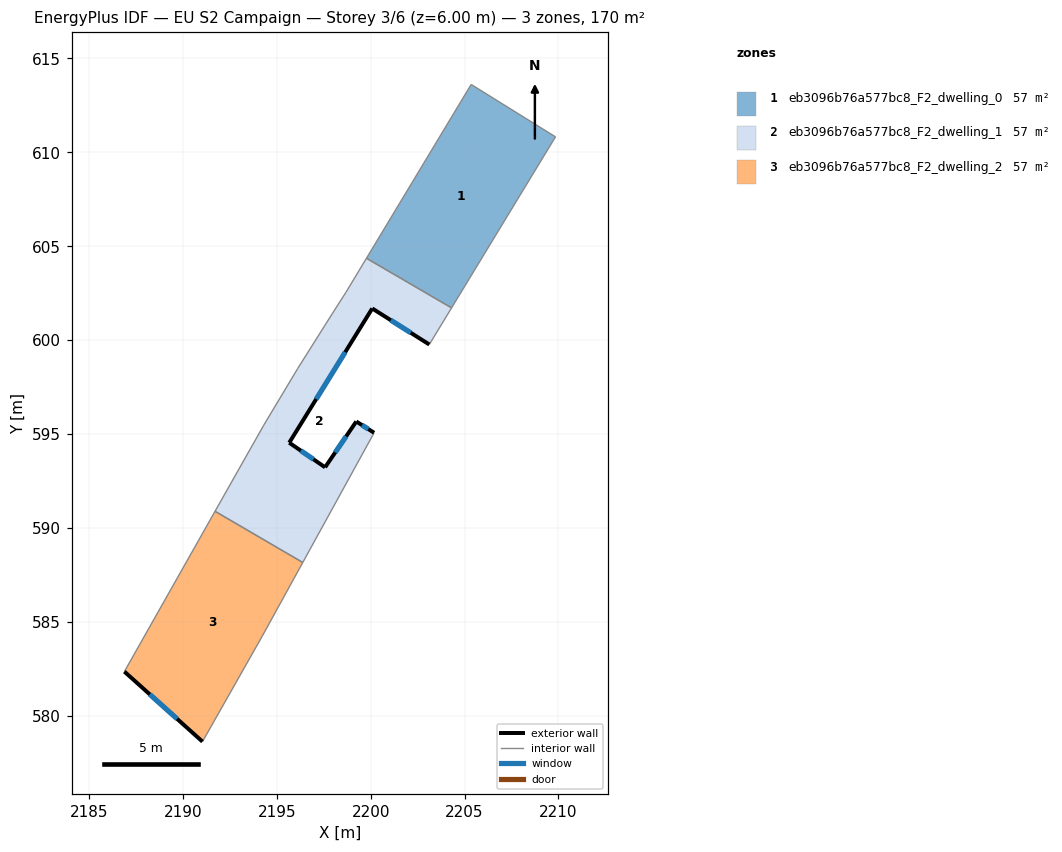
=== STOREY PLAN SPEC (per zone: floor XY polygon, exterior-wall plan segments, windows/doors) ===
zone 1: eb3096b76a577bc8_F2_dwelling_0  (56.5 m²)
  floor: (2209.84, 610.83) (2204.31, 601.72) (2199.77, 604.36) (2205.35, 613.62)
  interior walls: 4
zone 2: eb3096b76a577bc8_F2_dwelling_1  (56.5 m²)
  floor: (2204.31, 601.72) (2203.12, 599.77) (2200.08, 601.69) (2195.66, 594.54) (2197.57, 593.23) (2199.23, 595.67) (2200.18, 595.07) (2196.38, 588.16) (2191.71, 590.88) (2194.30, 595.47) (2196.11, 598.49) (2197.95, 601.41) (2198.68, 602.55) (2199.77, 604.36)
  exterior wall: (2200.08, 601.69) – (2203.12, 599.77)  [3.6 m]
    window: (2201.07, 601.06) – (2202.13, 600.39)  [1.3 m²]
  exterior wall: (2195.66, 594.54) – (2200.08, 601.69)  [8.4 m]
    window: (2197.10, 596.86) – (2198.64, 599.36)  [3.1 m²]
  exterior wall: (2197.57, 593.23) – (2195.66, 594.54)  [2.3 m]
    window: (2196.95, 593.65) – (2196.28, 594.11)  [0.8 m²]
  exterior wall: (2199.23, 595.67) – (2197.57, 593.23)  [3.0 m]
    window: (2198.69, 594.87) – (2198.11, 594.02)  [1.1 m²]
  exterior wall: (2200.18, 595.07) – (2199.23, 595.67)  [1.1 m]
    window: (2199.87, 595.26) – (2199.54, 595.47)  [0.4 m²]
  interior walls: 9
zone 3: eb3096b76a577bc8_F2_dwelling_2  (56.5 m²)
  floor: (2196.38, 588.16) (2194.23, 584.25) (2191.04, 578.62) (2186.88, 582.35) (2191.71, 590.88)
  exterior wall: (2186.88, 582.35) – (2191.04, 578.62)  [5.6 m]
    window: (2188.23, 581.13) – (2189.69, 579.83)  [2.0 m²]
  interior walls: 4

=== DERIVED (storey summary) ===
Building: EU S2 Campaign
Storey: 3 of 6  (floor level z = 6.00 m)
Storey gross floor area: 169.5 m²
Zones on this storey: 3
  - eb3096b76a577bc8_F2_dwelling_0: floor 56.5 m²
  - eb3096b76a577bc8_F2_dwelling_1: floor 56.5 m²; exterior wall 18.4 m (55.2 m²); 5 window(s) 6.7 m²; WWR 12.2%
  - eb3096b76a577bc8_F2_dwelling_2: floor 56.5 m²; exterior wall 5.6 m (16.8 m²); 1 window(s) 2.0 m²; WWR 12.2%
Zone adjacency (shared interzone walls):
  - eb3096b76a577bc8_F2_dwelling_0 ↔ eb3096b76a577bc8_F2_dwelling_1
  - eb3096b76a577bc8_F2_dwelling_1 ↔ eb3096b76a577bc8_F2_dwelling_2